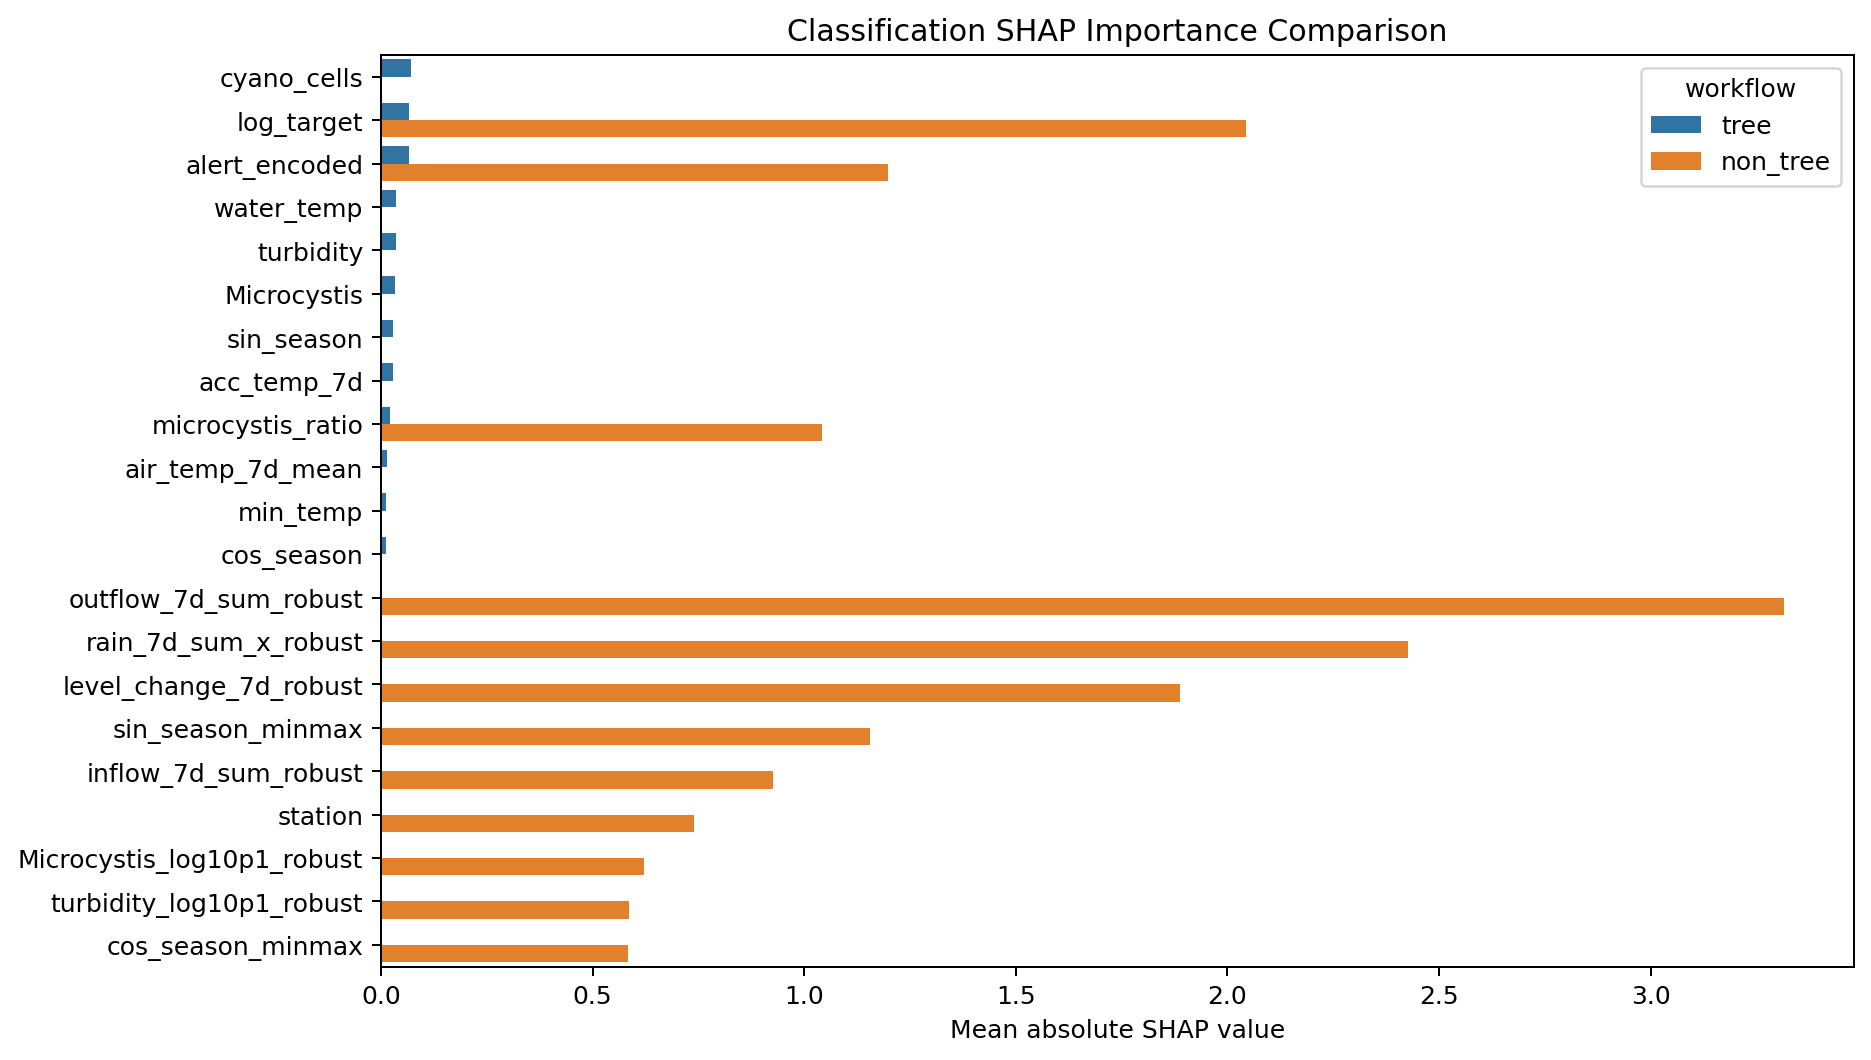

The table this chart was drawn from, first rows:
workflow, model_name, feature, mean_abs_shap
tree, random_forest, cyano_cells, 0.07079
tree, random_forest, log_target, 0.06712
tree, random_forest, alert_encoded, 0.06663
tree, random_forest, water_temp, 0.03608
tree, random_forest, turbidity, 0.03566
tree, random_forest, Microcystis, 0.03399
tree, random_forest, sin_season, 0.02915
tree, random_forest, acc_temp_7d, 0.0291
tree, random_forest, microcystis_ratio, 0.02251
tree, random_forest, air_temp_7d_mean, 0.01403
tree, random_forest, min_temp, 0.01214
tree, random_forest, cos_season, 0.01184
tree, random_forest, avg_temp, 0.01073
tree, random_forest, oscillatoria_ratio, 0.00967
tree, random_forest, Oscillatoria, 0.009155
tree, random_forest, transparency, 0.008367
tree, random_forest, DO, 0.007817
tree, random_forest, TSI_SD, 0.007495
tree, random_forest, Aphanizomenon, 0.006293
tree, random_forest, max_temp, 0.005567
tree, random_forest, aphanizomenon_ratio, 0.005562
tree, random_forest, pH, 0.00468
tree, random_forest, rain_7d_sum_x, 0.004669
tree, random_forest, rainfall, 0.003478
tree, random_forest, level_change_7d, 0.003412
tree, random_forest, cloud_cover, 0.002963
tree, random_forest, TSI_Chla, 0.002808
tree, random_forest, Chl_a, 0.002783
tree, random_forest, solar_7d_sum, 0.002491
tree, random_forest, outflow, 0.002378
tree, random_forest, cloud_7d_mean, 0.00232
tree, random_forest, outflow_7d_sum, 0.002084
tree, random_forest, rain_14d_sum, 0.001958
tree, random_forest, inflow_7d_sum, 0.001947
tree, random_forest, residence_proxy, 0.001933
tree, random_forest, nutrient_stagnation_index, 0.001844
tree, random_forest, water_level, 0.001814
tree, random_forest, storage_vol, 0.001554
tree, random_forest, sunshine, 0.001502
tree, random_forest, loc_encoded, 0.00146
tree, random_forest, solar_rad, 0.001458
tree, random_forest, sunshine_7d_sum, 0.001379
tree, random_forest, Anabaena, 0.001377
tree, random_forest, hot_days_30c_7d, 0.00136
tree, random_forest, storage_rate, 0.0013
tree, random_forest, anabaena_ratio, 0.001098
tree, random_forest, rain_7d_sum_y, 0.0009491
tree, random_forest, inflow, 0.000894
tree, random_forest, rain_3d_sum, 0.000693
tree, random_forest, wind_7d_mean, 0.0005958
tree, random_forest, max_wind_gust, 0.0005123
tree, random_forest, avg_wind, 0.0004108
tree, random_forest, daily_rain, 0.0002892
tree, random_forest, station, 6.308838596944231e-05
tree, random_forest, low_wind_days_2ms_7d, 4.580600505968418e-05
non_tree, logistic_regression, outflow_7d_sum_robust, 3.314
non_tree, logistic_regression, rain_7d_sum_x_robust, 2.426
non_tree, logistic_regression, log_target, 2.043
non_tree, logistic_regression, level_change_7d_robust, 1.887
non_tree, logistic_regression, alert_encoded, 1.198
... 57 more rows
